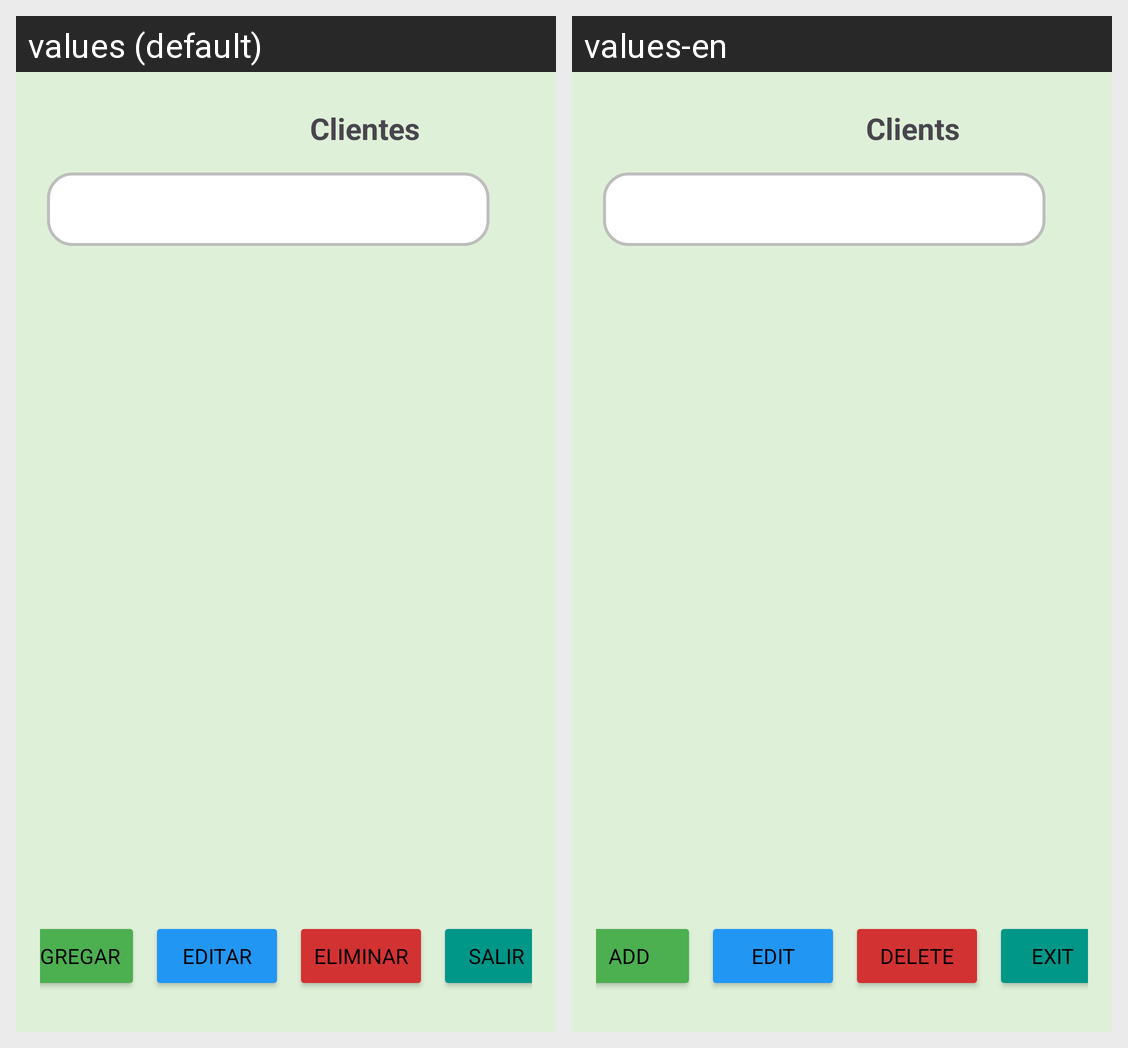

The same Android screen rendered under two of its app's locales, left to right. List the strings drawn on it with the default value and each locale's translation.
Android screen res/layout/activity_clientes.xml rendered under 2 locales, left to right: values (default), values-en. Device: Nexus 5 (rendered at 1080×1920; each locale shown at half size, 540×960, under a caption strip naming it); theme Theme.ProyectoMobilesGYM.
Strings drawn on this screen, with the default value and each locale's value (text and hints the layout hard-codes, and strings that could not be matched under every locale, appear in the picture but are not listed):

title_clients
  values: Clientes
  values-en: Clients

btn_add
  values: Agregar
  values-en: Add

btn_edit
  values: Editar
  values-en: Edit

btn_delete
  values: Eliminar
  values-en: Delete

btn_exit
  values: Salir
  values-en: Exit
